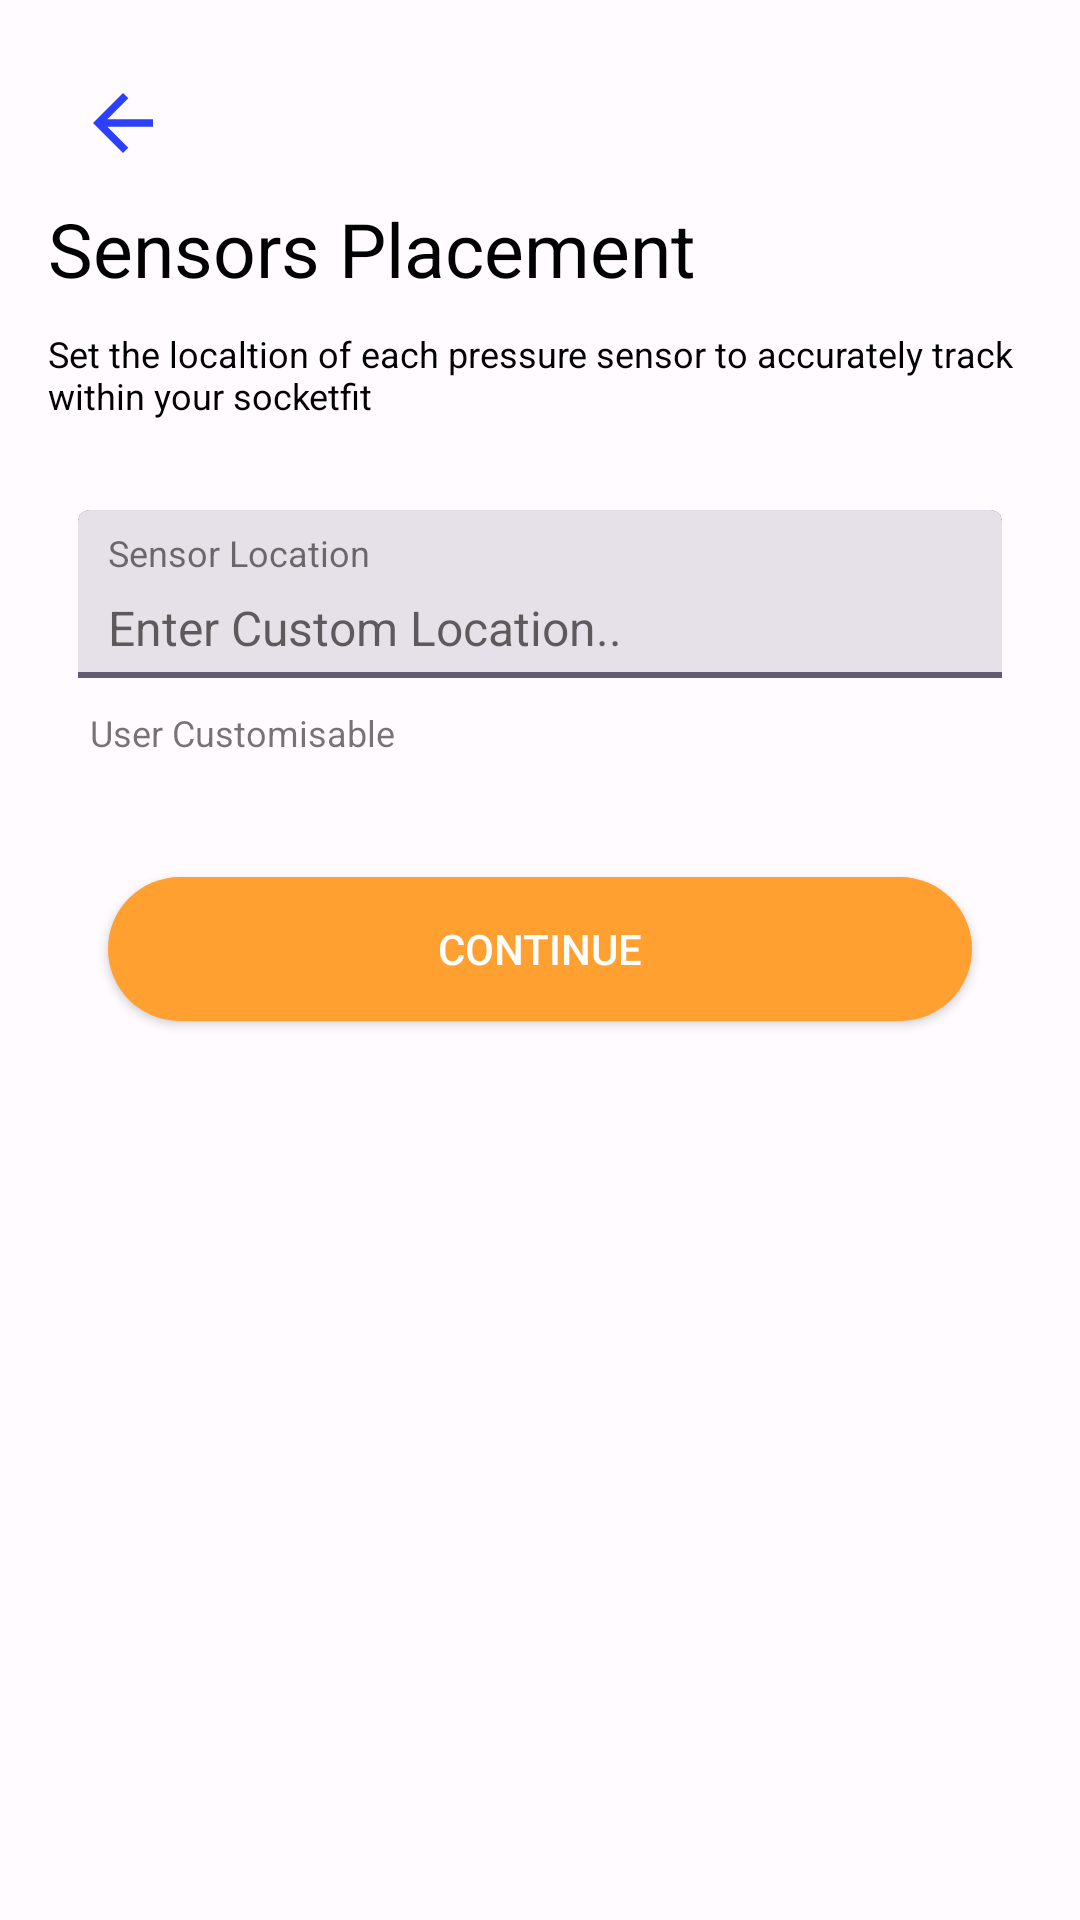

The Android layout XML behind this screen, and the referenced resources:
<!-- AndroidManifest.xml: application theme Theme.SocketFit -->
<!-- res/layout/fragment_sensor_placement.xml -->
<?xml version="1.0" encoding="utf-8"?>
<layout xmlns:android="http://schemas.android.com/apk/res/android"
    xmlns:app="http://schemas.android.com/apk/res-auto"
    xmlns:tools="http://schemas.android.com/tools">

    <FrameLayout
        android:id="@+id/frame_layout"
        android:layout_width="match_parent"
        android:layout_height="wrap_content"
        app:layout_constraintBottom_toTopOf="@+id/bottom_sheet_layout">

        <RelativeLayout
            android:layout_width="match_parent"
            android:layout_height="match_parent"
            android:layout_marginStart="16dp"
            android:layout_marginEnd="16dp">

            <ImageView
                android:id="@+id/backButton"
                android:layout_width="50dp"
                android:layout_height="50dp"
                android:src="@drawable/back"
                android:padding="10dp"
                android:layout_marginTop="16dp"
                app:layout_constraintStart_toStartOf="parent"
                app:layout_constraintTop_toTopOf="parent"
                app:tint="@color/color10" />


            <com.google.android.material.textview.MaterialTextView
                android:id="@+id/test"
                style="@style/Widget.TextView.Bold"
                android:layout_width="match_parent"
                android:layout_height="wrap_content"
                android:gravity="start"
                android:layout_below="@+id/backButton"
                android:text="Sensors Placement"
                android:textColor="@color/md_theme_dark_scrim"
                android:textSize="25sp" />

            <com.google.android.material.textview.MaterialTextView
                android:id="@+id/test1"
                style="@style/Widget.TextView.Regular"
                android:layout_width="match_parent"
                android:layout_height="wrap_content"
                android:layout_below="@+id/test"
                android:layout_marginTop="10dp"
                android:gravity="start"
                android:text="Set the localtion of each pressure sensor to accurately track within your socketfit"
                android:textColor="@color/md_theme_dark_scrim"
                android:textSize="12sp" />

            <androidx.recyclerview.widget.RecyclerView
                android:layout_below="@+id/test1"
                tools:itemCount="3"
                tools:listitem="@layout/item_view_sensor_placement"
                android:layout_marginTop="20dp"
                android:id="@+id/rv_sensor_placement"
                android:layout_width="match_parent"
                android:layout_height="wrap_content"/>

            <androidx.constraintlayout.widget.ConstraintLayout
                android:id="@+id/cl_custom_location"
                android:layout_width="match_parent"
                android:layout_height="wrap_content"
                android:layout_margin="10dp"
                android:background="@drawable/drawable_custom_edt_bg"
                android:paddingHorizontal="4dp"
                android:layout_below="@+id/rv_sensor_placement"
                app:layout_constrainedWidth="true"
                app:layout_constraintEnd_toEndOf="parent"
                 app:layout_constraintTop_toTopOf="parent">

                <com.google.android.material.textview.MaterialTextView
                    android:id="@+id/tv_sensor_location_name"
                    android:layout_width="match_parent"
                    android:layout_height="wrap_content"
                    android:layout_marginTop="6dp"
                    android:paddingHorizontal="6dp"
                    android:text="Sensor Location"
                    android:textSize="12sp"
                    app:layout_constrainedWidth="true"
                    app:layout_constraintEnd_toEndOf="parent"
                    app:layout_constraintStart_toStartOf="parent"
                    app:layout_constraintTop_toTopOf="parent" />

                <com.google.android.material.textfield.TextInputEditText
                    android:id="@+id/edtInput"
                    android:layout_width="match_parent"
                    android:layout_height="wrap_content"
                    android:background="@null"
                    android:padding="6dp"
                    android:text=""
                    android:hint="Enter Custom Location.."
                    android:textSize="16sp"
                    app:layout_constrainedWidth="true"
                    app:layout_constraintEnd_toEndOf="parent"
                    app:layout_constraintStart_toStartOf="parent"
                    app:layout_constraintTop_toBottomOf="@+id/tv_sensor_location_name" />

            </androidx.constraintlayout.widget.ConstraintLayout>

            <com.google.android.material.textview.MaterialTextView
                android:id="@+id/tv_static_text"
                android:layout_width="match_parent"
                android:layout_height="wrap_content"
                android:paddingHorizontal="14dp"
                android:text="User Customisable"
                android:layout_below="@+id/cl_custom_location"
                android:textSize="12sp"
                app:layout_constrainedWidth="true"
                app:layout_constraintEnd_toEndOf="parent"
                app:layout_constraintStart_toStartOf="parent"  />

            <Button
                android:id="@+id/btnContinue"
                android:layout_width="match_parent"
                android:layout_height="wrap_content"
                android:layout_marginStart="20dp"
                android:layout_marginTop="40dp"
                android:layout_marginEnd="20dp"
                android:layout_marginBottom="20dp"
                android:background="@drawable/rounded_orange_button"
                android:text="Continue"
                android:layout_below="@+id/tv_static_text"
                android:textColor="#FFFFFF"
                app:layout_constraintEnd_toEndOf="parent"
                app:layout_constraintStart_toStartOf="parent" />

        </RelativeLayout>
    </FrameLayout>

</layout>
<!-- res/layout/item_view_sensor_placement.xml (included above) -->
<?xml version="1.0" encoding="utf-8"?>
<RelativeLayout xmlns:android="http://schemas.android.com/apk/res/android"
    android:layout_width="match_parent"
    android:layout_height="wrap_content"
    android:padding="10dp">

    <RelativeLayout

        android:id="@+id/rl_inner_item_parent"
        android:layout_width="match_parent"
        android:layout_height="wrap_content"
        android:padding="10dp">

        <androidx.appcompat.widget.AppCompatSpinner
            android:id="@+id/spinnerSensorPlacement"
            android:layout_width="match_parent"
            android:layout_height="wrap_content"/>

        <com.google.android.material.textview.MaterialTextView
            android:visibility="gone"
            android:layout_centerVertical="true"
            android:id="@+id/tv_item_title"
            style="@style/Widget.TextView.Regular"
            android:layout_width="wrap_content"
            android:layout_height="wrap_content"
            android:layout_gravity="start"
            android:gravity="start"
            android:text="Sensors Placement "
            android:textColor="@color/md_theme_dark_scrim"
            android:textSize="16sp" />

        <LinearLayout
            android:visibility="gone"
            android:layout_width="wrap_content"
            android:layout_height="wrap_content"
            android:layout_alignParentEnd="true"
            android:orientation="vertical"
            android:padding="2dp">

            <ImageView
                android:layout_width="wrap_content"
                android:layout_height="wrap_content"
                android:layout_gravity="center"
                android:src="@drawable/ic_list_arrow_gray" />

        </LinearLayout>

    </RelativeLayout>

    <View
        android:id="@+id/view1"
        android:layout_width="wrap_content"
        android:layout_height="2dp"
        android:layout_below="@+id/rl_inner_item_parent"
        android:layout_marginTop="5dp"
        android:background="@color/grey" />


</RelativeLayout>
<!-- resources referenced by this layout -->
<resources>
  <color name="color10">#2C40FC</color>
  <color name="grey">#808080</color>
  <color name="md_theme_dark_scrim">#000000</color>
  <!-- drawable back (drawable) -->
  <vector android:autoMirrored="true" android:height="164dp"
      android:tint="#000000" android:viewportHeight="24"
      android:viewportWidth="24" android:width="164dp" xmlns:android="http://schemas.android.com/apk/res/android">
      <path android:fillColor="@android:color/white" android:pathData="M20,11H7.83l5.59,-5.59L12,4l-8,8 8,8 1.41,-1.41L7.83,13H20v-2z"/>
  </vector>
  <!-- drawable ic_list_arrow_gray (drawable) -->
  <vector xmlns:android="http://schemas.android.com/apk/res/android"
      android:width="24dp"
      android:height="24dp"
      android:viewportWidth="24"
      android:viewportHeight="24">
    <path
        android:pathData="M10,17L15,12L10,7V17Z"
        android:fillColor="#777680"/>
  </vector>
  <!-- drawable rounded_orange_button (drawable) -->
  <?xml version="1.0" encoding="utf-8"?>
  <shape xmlns:android="http://schemas.android.com/apk/res/android"
      android:shape="rectangle">
      <corners android:radius="30dp" /> 
      <gradient
          android:angle="90"
          android:endColor="#FFA030"
          android:startColor="#FFA030" />
  </shape>
  <style name="Widget.TextView.Bold" parent="Widget.MaterialComponents.TextView">
          <item name="fontFamily">@font/roboto_bold</item>
      </style>
  <style name="Widget.TextView.Regular" parent="Widget.MaterialComponents.TextView">
          <item name="fontFamily">@font/roboto_regular</item>
      </style>
  <color name="dark_grey">#625B71</color>
  <color name="border">#E6E0E9</color>
  <color name="screen_back">#FCF8FF</color>
  <color name="screen_back1">#FFDDBD</color>
  <color name="md_theme_light_onSecondaryContainer">#1D192B</color>
  <color name="md_theme_light_tertiary">#7D5260</color>
  <color name="md_theme_light_onTertiary">#FFFFFF</color>
  <color name="md_theme_light_tertiaryContainer">#FFD8E4</color>
  <color name="md_theme_light_onTertiaryContainer">#31111D</color>
  <color name="md_theme_light_error">#B3261E</color>
  <color name="md_theme_light_onError">#FFFFFF</color>
  <color name="md_theme_light_errorContainer">#F9DEDC</color>
  <color name="md_theme_light_onErrorContainer">#410E0B</color>
  <color name="md_theme_light_outline">#79747E</color>
  <color name="md_theme_light_background">#FFFBFE</color>
  <color name="md_theme_light_onBackground">#1C1B1F</color>
  <color name="md_theme_light_surface">#FFFBFE</color>
  <color name="md_theme_light_onSurface">#1C1B1F</color>
  <color name="md_theme_light_surfaceVariant">#E7E0EC</color>
  <color name="md_theme_light_onSurfaceVariant">#49454F</color>
  <color name="md_theme_light_inverseSurface">#313033</color>
  <color name="md_theme_light_inverseOnSurface">#F4EFF4</color>
  <color name="md_theme_light_inversePrimary">#D0BCFF</color>
  <style name="LayoutBackground" parent="Theme.SocketFit">
          <item name="android:background">@drawable/bottom_view_style_top</item>
          <item name="android:textColor">@color/md_theme_dark_scrim</item>
      </style>
  <style name="LayoutBackground.Light" parent="Theme.SocketFit">
          <item name="android:background">?attr/colorPrimaryContainer</item>
      </style>
  <style name="Widget.App.Switch" parent="">
  
          <item name="colorPrimary">@color/md_theme_dark_onPrimary</item>
          <item name="colorSurfaceVariant">@color/md_theme_dark_onPrimaryContainer</item>
      </style>
  <style name="MyCheckboxStyle" parent="Widget.AppCompat.CompoundButton.CheckBox">
          <item name="buttonTint">@color/black</item>
      </style>
  <color name="md_theme_dark_onPrimary">#F3F3FB</color>
  <color name="md_theme_dark_onPrimaryContainer">#EADDFF</color>
  <color name="black">#FF000000</color>
  <color name="white">#FFFFFFFF</color>
</resources>
